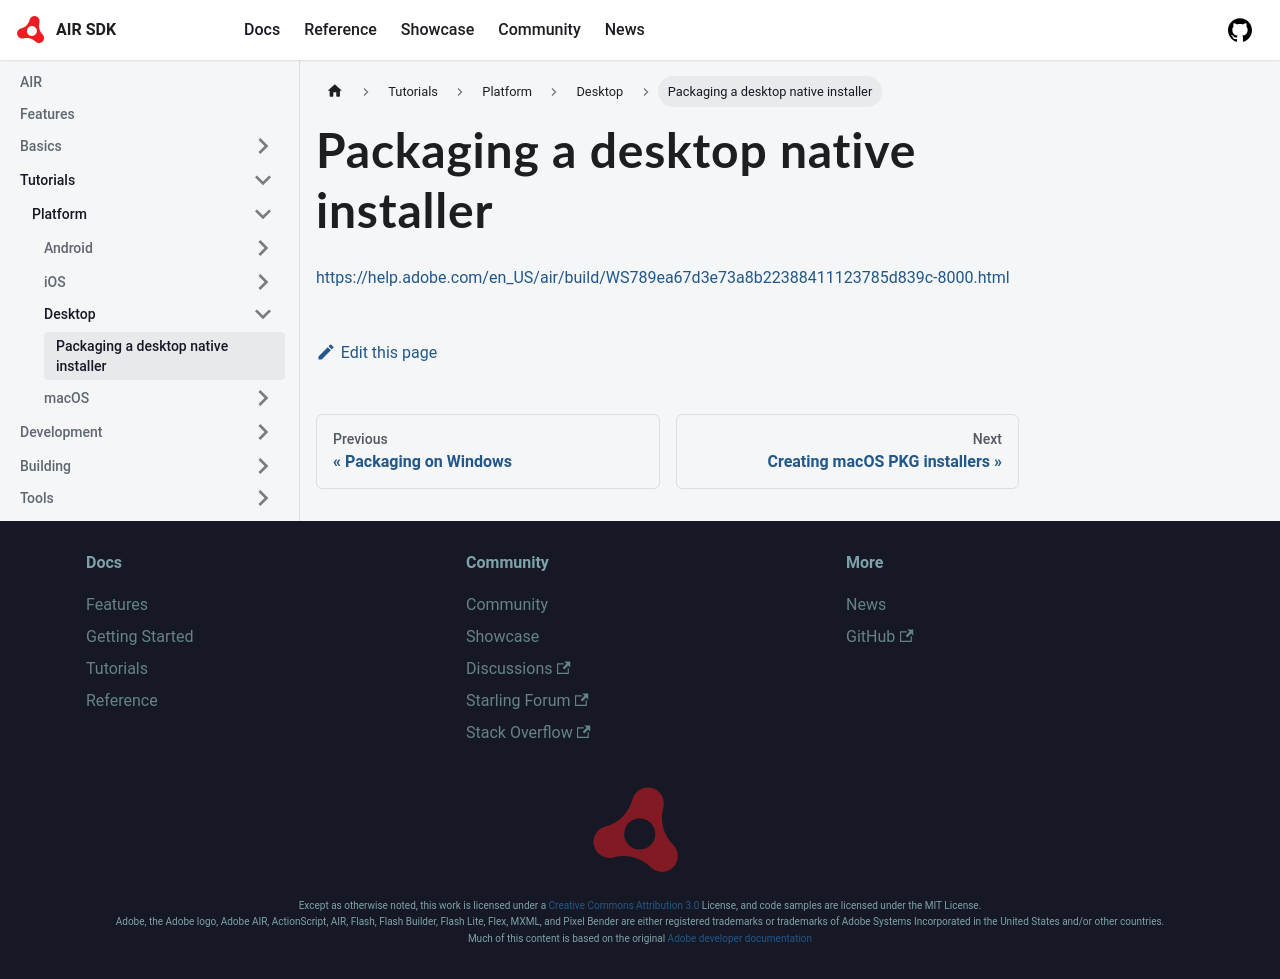

repository: airsdk/airsdk.dev · page: docs/tutorials/platform/desktop/packaging-native-installer.html · generator: docusaurus

---
title: Packaging a desktop native installer
---


https://help.adobe.com/en_US/air/build/WS789ea67d3e73a8b22388411123785d839c-8000.html
